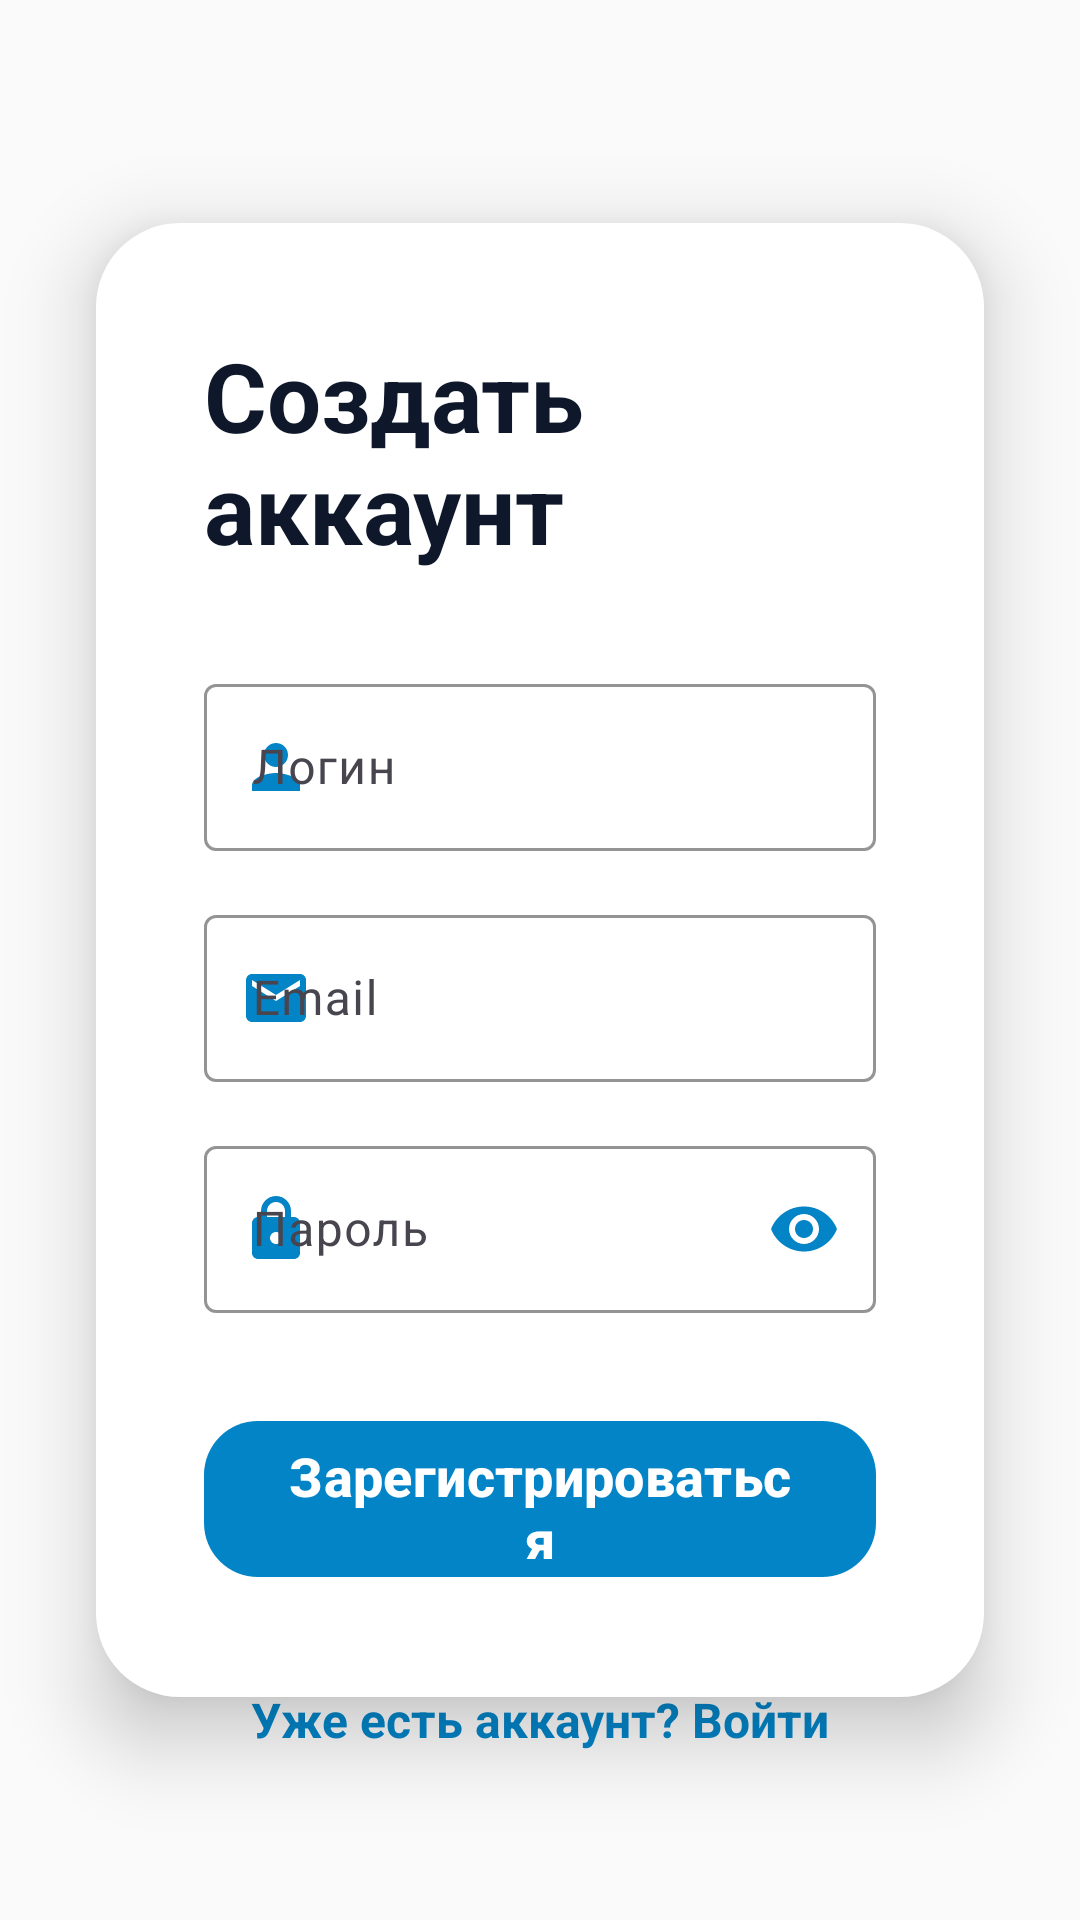

The Android layout XML behind this screen, and the referenced resources:
<!-- AndroidManifest.xml: application theme Theme.SeaCargoApp -->
<!-- res/layout/activity_register.xml -->
<?xml version="1.0" encoding="utf-8"?>
<androidx.constraintlayout.widget.ConstraintLayout
    xmlns:android="http://schemas.android.com/apk/res/android"
    xmlns:app="http://schemas.android.com/apk/res-auto"
    android:layout_width="match_parent"
    android:layout_height="match_parent"
    android:background="#fafafa">

    
    <LinearLayout
        android:id="@+id/formContainer"
        android:layout_width="0dp"
        android:layout_height="wrap_content"
        android:orientation="vertical"
        android:padding="36dp"
        android:background="@drawable/card_background"
        android:elevation="16dp"
        app:layout_constraintTop_toTopOf="parent"
        app:layout_constraintBottom_toBottomOf="parent"
        app:layout_constraintStart_toStartOf="parent"
        app:layout_constraintEnd_toEndOf="parent"
        app:layout_constraintVertical_bias="0.5"
        android:layout_marginHorizontal="32dp">

        
        <TextView
            android:layout_width="wrap_content"
            android:layout_height="wrap_content"
            android:text="Создать аккаунт"
            android:textSize="32sp"
            android:textStyle="bold"
            android:textColor="#0f172a"
            android:layout_gravity="center"
            android:layout_marginBottom="32dp"/>

        
        <com.google.android.material.textfield.TextInputLayout
            android:id="@+id/usernameBox"
            style="@style/Widget.Material3.TextInputLayout.OutlinedBox"
            android:layout_width="match_parent"
            android:layout_height="wrap_content"
            android:hint="Логин"
            app:startIconDrawable="@drawable/ic_person"
            app:startIconTint="#0284c7"
            app:boxStrokeColor="#0284c7"
            app:hintTextColor="#0284c7"
            android:layout_marginBottom="16dp">

            <com.google.android.material.textfield.TextInputEditText
                android:id="@+id/loginField"
                android:layout_width="match_parent"
                android:layout_height="wrap_content"/>
        </com.google.android.material.textfield.TextInputLayout>

        
        <com.google.android.material.textfield.TextInputLayout
            android:id="@+id/emailBox"
            style="@style/Widget.Material3.TextInputLayout.OutlinedBox"
            android:layout_width="match_parent"
            android:layout_height="wrap_content"
            android:hint="Email"
            app:startIconDrawable="@drawable/ic_email"
            app:startIconTint="#0284c7"
            app:boxStrokeColor="#0284c7"
            app:hintTextColor="#0284c7"
            android:layout_marginBottom="16dp">

            <com.google.android.material.textfield.TextInputEditText
                android:id="@+id/emailField"
                android:layout_width="match_parent"
                android:layout_height="wrap_content"
                android:inputType="textEmailAddress"/>
        </com.google.android.material.textfield.TextInputLayout>

        
        <com.google.android.material.textfield.TextInputLayout
            android:id="@+id/passBox"
            style="@style/Widget.Material3.TextInputLayout.OutlinedBox"
            android:layout_width="match_parent"
            android:layout_height="wrap_content"
            android:hint="Пароль"
            app:startIconDrawable="@drawable/ic_lock"
            app:startIconTint="#0284c7"
            app:boxStrokeColor="#0284c7"
            app:hintTextColor="#0284c7"
            app:passwordToggleEnabled="true"
            app:passwordToggleTint="#0284c7">

            <com.google.android.material.textfield.TextInputEditText
                android:id="@+id/passField"
                android:layout_width="match_parent"
                android:layout_height="wrap_content"
                android:inputType="textPassword"/>
        </com.google.android.material.textfield.TextInputLayout>

        
        <com.google.android.material.button.MaterialButton
            android:id="@+id/registerButton"
            android:layout_width="match_parent"
            android:layout_height="60dp"
            android:text="Зарегистрироваться"
            android:textSize="18sp"
            android:textStyle="bold"
            android:textColor="@android:color/white"
            app:backgroundTint="#0284c7"
            app:cornerRadius="18dp"
            android:layout_marginTop="32dp"/>

        
        <ProgressBar
            android:id="@+id/progressBar"
            android:layout_width="50dp"
            android:layout_height="50dp"
            android:layout_gravity="center_horizontal"
            android:layout_marginTop="-60dp"
            android:visibility="gone"/>
    </LinearLayout>

    
    <TextView
        android:id="@+id/tvHaveAccount"
        android:layout_width="wrap_content"
        android:layout_height="wrap_content"
        android:text="Уже есть аккаунт? Войти"
        android:textColor="#0284c7"
        android:textSize="16sp"
        android:textStyle="bold"
        android:padding="16dp"
        android:clickable="true"
        android:focusable="true"
        android:background="?attr/selectableItemBackgroundBorderless"
        app:layout_constraintBottom_toBottomOf="parent"
        app:layout_constraintStart_toStartOf="parent"
        app:layout_constraintEnd_toEndOf="parent"
        android:layout_marginBottom="40dp"/>

</androidx.constraintlayout.widget.ConstraintLayout>
<!-- resources referenced by this layout -->
<resources>
  <!-- drawable card_background (drawable) -->
  <?xml version="1.0" encoding="utf-8"?>
  <shape xmlns:android="http://schemas.android.com/apk/res/android">
      <solid android:color="#FFFFFF"/>
      <corners android:radius="28dp"/>
      <padding
          android:left="8dp"
          android:top="8dp"
          android:right="8dp"
          android:bottom="8dp"/>
  </shape>
  <!-- drawable ic_email (drawable) -->
  <vector xmlns:android="http://schemas.android.com/apk/res/android"
      android:width="24dp"
      android:height="24dp"
      android:viewportWidth="24"
      android:viewportHeight="24">
      <path
          android:fillColor="#0284c7"
          android:pathData="M20,4H4c-1.1,0 -1.99,0.9 -1.99,2L2,18c0,1.1 0.9,2 2,2h16c1.1,0 2,-0.9 2,-2V6c0,-1.1 -0.9,-2 -2,-2zM20,8l-8,5 -8,-5V6l8,5 8,-5v2z"/>
  </vector>
  <!-- drawable ic_lock (drawable) -->
  <vector xmlns:android="http://schemas.android.com/apk/res/android"
      android:width="24dp"
      android:height="24dp"
      android:viewportWidth="24"
      android:viewportHeight="24">
      <path
          android:fillColor="#0284c7"
          android:pathData="M18,8h-1V6c0-2.76 -2.24,-5 -5,-5s-5,2.24 -5,5v2H6c-1.1,0 -2,0.9 -2,2v10c0,1.1 0.9,2 2,2h12c1.1,0 2,-0.9 2,-2V10c0,-1.1 -0.9,-2 -2,-2zM12,17c-1.1,0 -2,-0.9 -2,-2s0.9,-2 2,-2 2,0.9 2,2 -0.9,2 -2,2zM15,8H9V6c0-1.66 1.34,-3 3,-3s3,1.34 3,3v2z"/>
  </vector>
  <!-- drawable ic_person (drawable) -->
  <vector xmlns:android="http://schemas.android.com/apk/res/android"
      android:width="24dp"
      android:height="24dp"
      android:viewportWidth="24"
      android:viewportHeight="24">
      <path
          android:fillColor="#0284c7"
          android:pathData="M12,12c2.21,0 4,-1.79 4,-4s-1.79,-4 -4,-4 -4,1.79 -4,4 1.79,4 4,4zM12,14c-2.67,0 -8,1.34 -8,4v2h16v-2c0,-2.66 -5.33,-4 -8,-4z"/>
  </vector>
  <style name="Theme.SeaCargoApp" parent="Base.Theme.SeaCargoApp" />
  <style name="Base.Theme.SeaCargoApp" parent="Theme.Material3.DayNight.NoActionBar">
          
          
      </style>
</resources>
